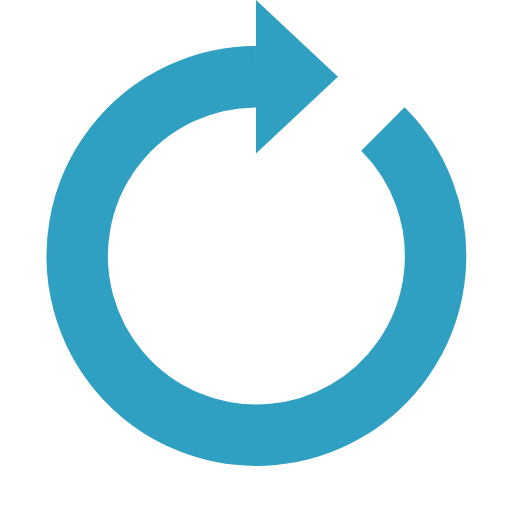
t = 0.00 s
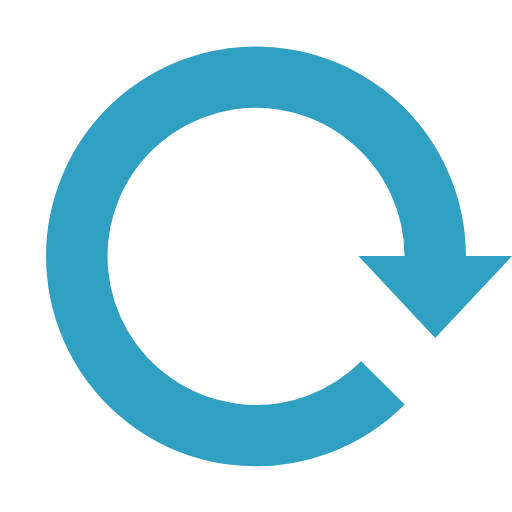
t = 0.25 s
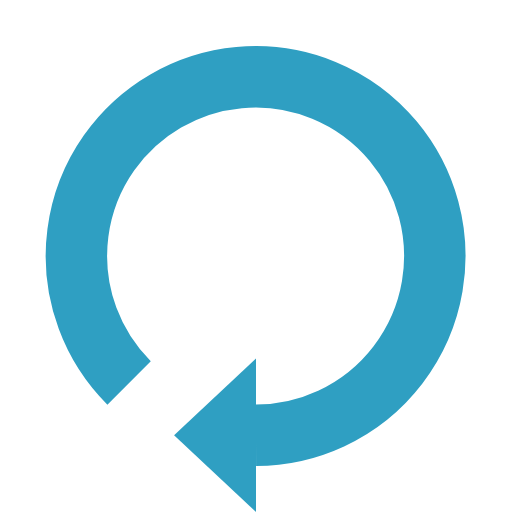
t = 0.50 s
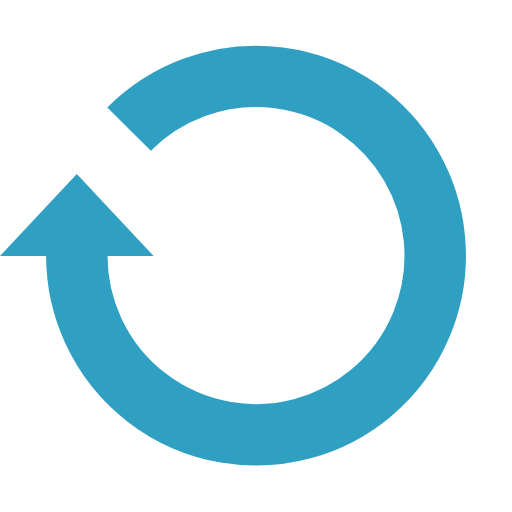
t = 0.75 s

The animated SVG that drew these frames (rendered in a browser with its animation timeline set to each time). Animation: 1 SMIL element (animateTransform=1); one cycle of 1.00 s, repeats indefinitely.

<?xml version="1.0" encoding="utf-8"?>
<svg width='100px' height='100px' xmlns="http://www.w3.org/2000/svg" viewBox="0 0 100 100" preserveAspectRatio="xMidYMid" class="uil-reload">
  <rect x="0" y="0" width="100" height="100" fill="none" class="bk"></rect>
  <g>
    <path d="M50 15A35 35 0 1 0 74.787 25.213" fill="none" stroke="#2f9fc2" stroke-width="12px"></path>
    <path d="M50 0L50 30L66 15L50 0" fill="#2f9fc2"></path>
    <animateTransform attributeName="transform" type="rotate" from="0 50 50" to="360 50 50" dur="1s" repeatCount="indefinite"></animateTransform>
  </g>
</svg>